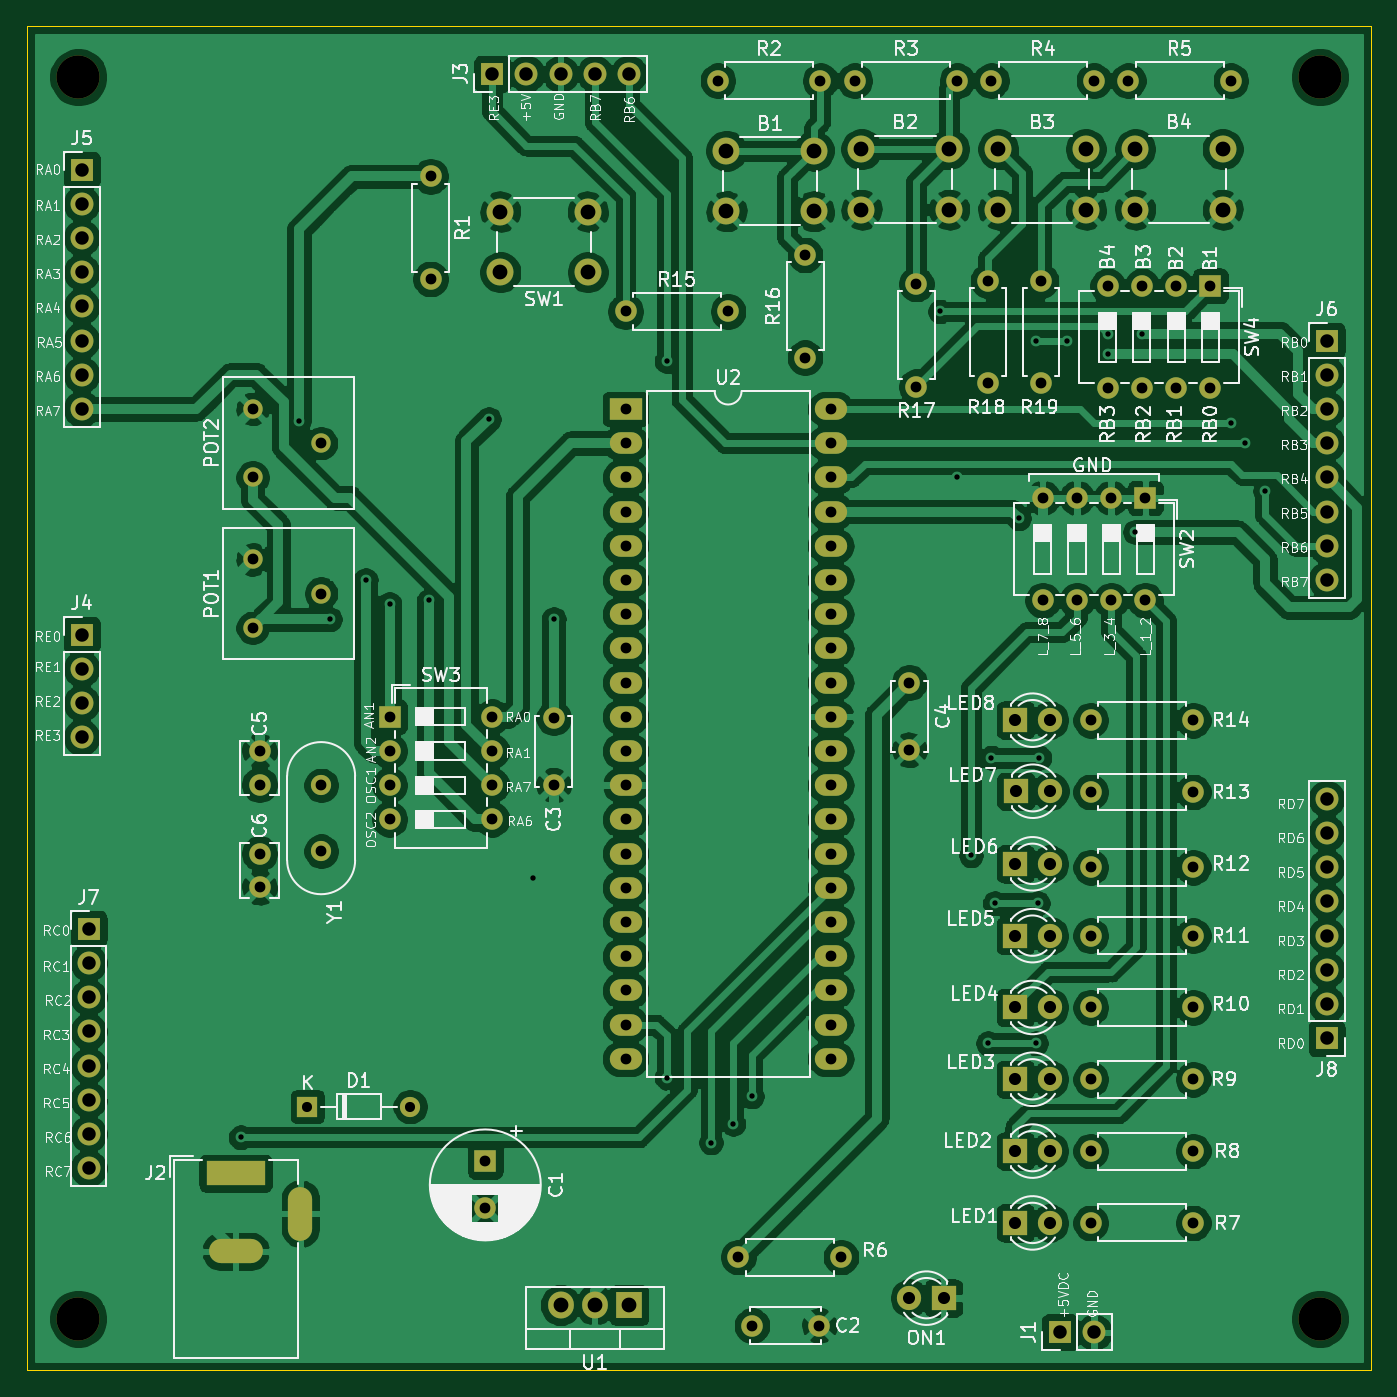
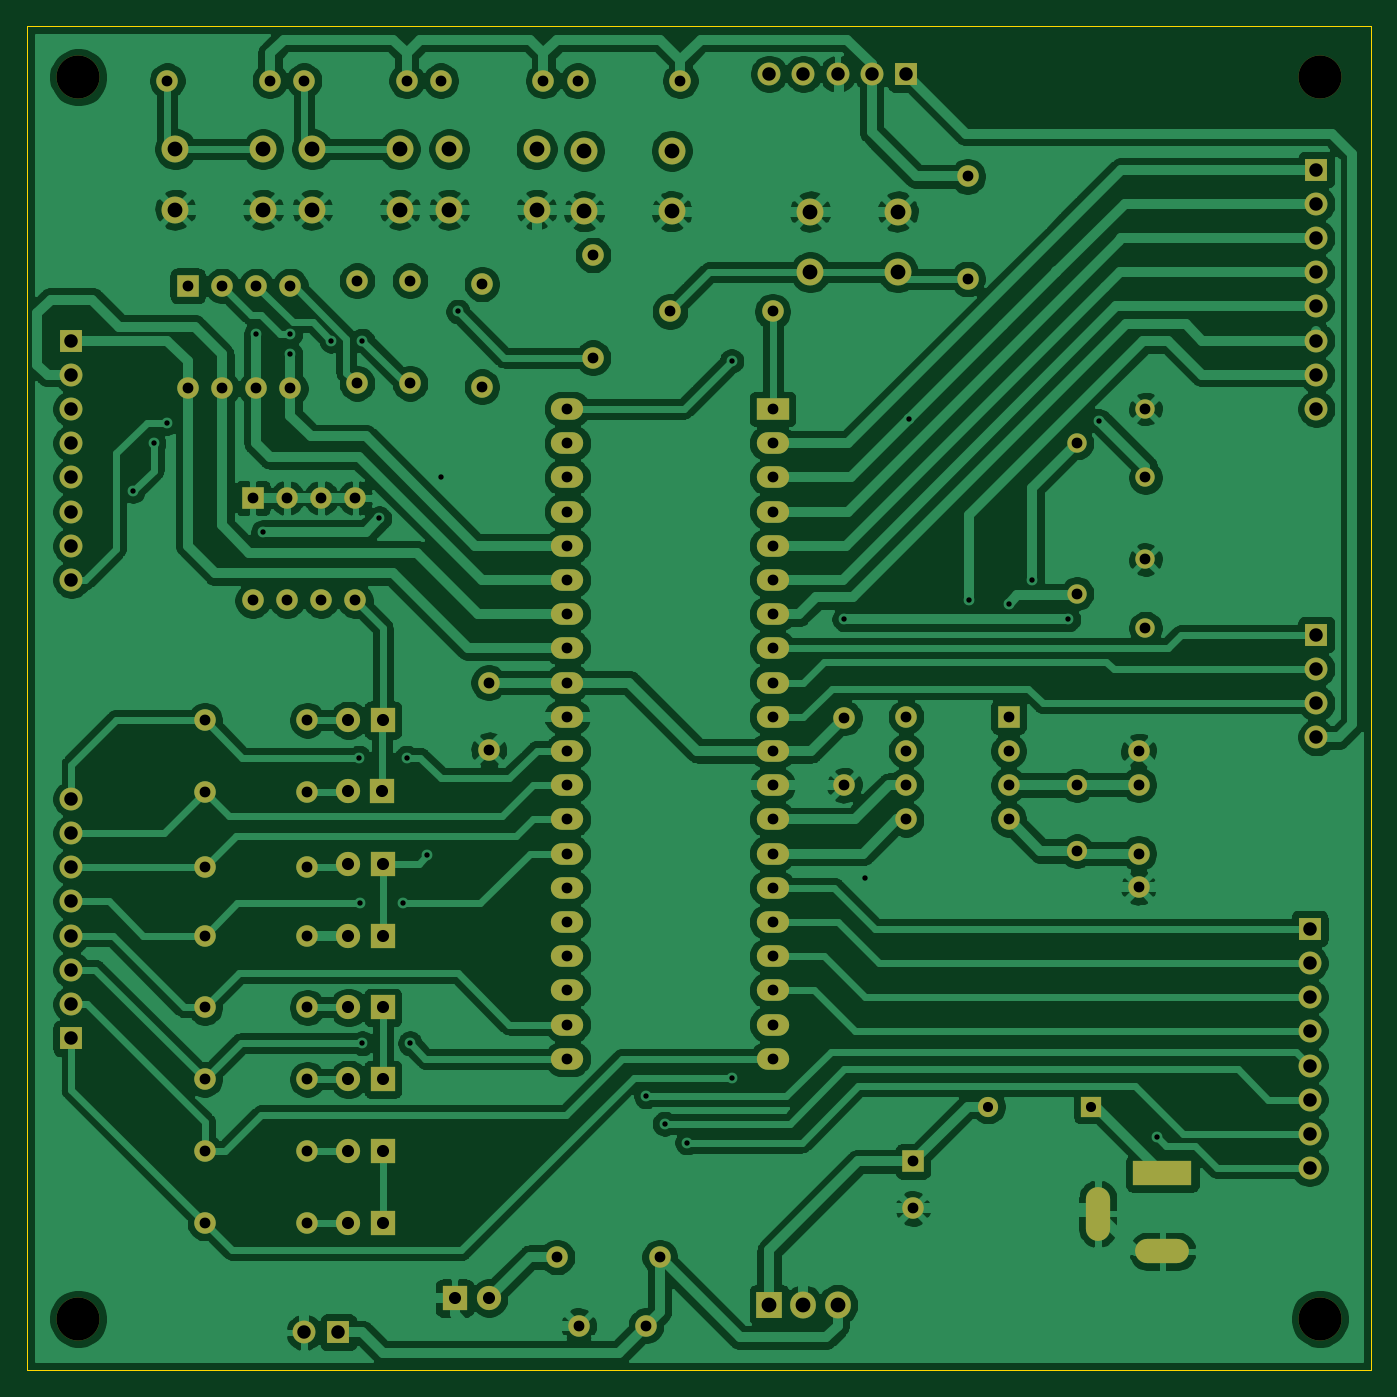
Circuit board: 11 layer files. Board 99.8 x 99.8 mm.
- bottom_copper: pic18_base_board_03-B_Cu.gbr (308507 bytes)
- bottom_mask: pic18_base_board_03-B_Mask.gbr (7888 bytes)
- paste: pic18_base_board_03-B_Paste.gbr (470 bytes)
- bottom_silk: pic18_base_board_03-B_SilkS.gbr (471 bytes)
- outline: pic18_base_board_03-Edge_Cuts.gbr (752 bytes)
- top_copper: pic18_base_board_03-F_Cu.gbr (381328 bytes)
- top_mask: pic18_base_board_03-F_Mask.gbr (7888 bytes)
- paste: pic18_base_board_03-F_Paste.gbr (470 bytes)
- top_silk: pic18_base_board_03-F_SilkS.gbr (140305 bytes)
- drill: pic18_base_board_03-NPTH.drl (330 bytes)
- drill: pic18_base_board_03-PTH.drl (3466 bytes)

=== bottom_copper: pic18_base_board_03-B_Cu.gbr (308507 bytes, source omitted) ===
=== bottom_mask: pic18_base_board_03-B_Mask.gbr (7888 bytes, source omitted) ===
=== paste: pic18_base_board_03-B_Paste.gbr ===
%TF.GenerationSoftware,KiCad,Pcbnew,(5.1.8)-1*%
%TF.CreationDate,2021-11-24T15:28:43-03:00*%
%TF.ProjectId,pic18_base_board_03,70696331-385f-4626-9173-655f626f6172,rev?*%
%TF.SameCoordinates,Original*%
%TF.FileFunction,Paste,Bot*%
%TF.FilePolarity,Positive*%
%FSLAX46Y46*%
G04 Gerber Fmt 4.6, Leading zero omitted, Abs format (unit mm)*
G04 Created by KiCad (PCBNEW (5.1.8)-1) date 2021-11-24 15:28:43*
%MOMM*%
%LPD*%
G01*
G04 APERTURE LIST*
G04 APERTURE END LIST*
M02*

=== bottom_silk: pic18_base_board_03-B_SilkS.gbr ===
%TF.GenerationSoftware,KiCad,Pcbnew,(5.1.8)-1*%
%TF.CreationDate,2021-11-24T15:28:43-03:00*%
%TF.ProjectId,pic18_base_board_03,70696331-385f-4626-9173-655f626f6172,rev?*%
%TF.SameCoordinates,Original*%
%TF.FileFunction,Legend,Bot*%
%TF.FilePolarity,Positive*%
%FSLAX46Y46*%
G04 Gerber Fmt 4.6, Leading zero omitted, Abs format (unit mm)*
G04 Created by KiCad (PCBNEW (5.1.8)-1) date 2021-11-24 15:28:43*
%MOMM*%
%LPD*%
G01*
G04 APERTURE LIST*
G04 APERTURE END LIST*
M02*

=== outline: pic18_base_board_03-Edge_Cuts.gbr ===
%TF.GenerationSoftware,KiCad,Pcbnew,(5.1.8)-1*%
%TF.CreationDate,2021-11-24T15:28:43-03:00*%
%TF.ProjectId,pic18_base_board_03,70696331-385f-4626-9173-655f626f6172,rev?*%
%TF.SameCoordinates,Original*%
%TF.FileFunction,Profile,NP*%
%FSLAX46Y46*%
G04 Gerber Fmt 4.6, Leading zero omitted, Abs format (unit mm)*
G04 Created by KiCad (PCBNEW (5.1.8)-1) date 2021-11-24 15:28:43*
%MOMM*%
%LPD*%
G01*
G04 APERTURE LIST*
%TA.AperFunction,Profile*%
%ADD10C,0.050000*%
%TD*%
G04 APERTURE END LIST*
D10*
X195326000Y-150622000D02*
X194818000Y-150622000D01*
X195326000Y-50800000D02*
X195326000Y-150622000D01*
X95504000Y-150622000D02*
X194818000Y-150622000D01*
X95504000Y-50800000D02*
X95504000Y-150622000D01*
X195326000Y-50800000D02*
X95504000Y-50800000D01*
M02*

=== top_copper: pic18_base_board_03-F_Cu.gbr (381328 bytes, source omitted) ===
=== top_mask: pic18_base_board_03-F_Mask.gbr (7888 bytes, source omitted) ===
=== paste: pic18_base_board_03-F_Paste.gbr ===
%TF.GenerationSoftware,KiCad,Pcbnew,(5.1.8)-1*%
%TF.CreationDate,2021-11-24T15:28:43-03:00*%
%TF.ProjectId,pic18_base_board_03,70696331-385f-4626-9173-655f626f6172,rev?*%
%TF.SameCoordinates,Original*%
%TF.FileFunction,Paste,Top*%
%TF.FilePolarity,Positive*%
%FSLAX46Y46*%
G04 Gerber Fmt 4.6, Leading zero omitted, Abs format (unit mm)*
G04 Created by KiCad (PCBNEW (5.1.8)-1) date 2021-11-24 15:28:43*
%MOMM*%
%LPD*%
G01*
G04 APERTURE LIST*
G04 APERTURE END LIST*
M02*

=== top_silk: pic18_base_board_03-F_SilkS.gbr (140305 bytes, source omitted) ===
=== drill: pic18_base_board_03-NPTH.drl ===
M48
; DRILL file {KiCad (5.1.8)-1} date 11/24/21 15:28:49
; FORMAT={-:-/ absolute / inch / decimal}
; #@! TF.CreationDate,2021-11-24T15:28:49-03:00
; #@! TF.GenerationSoftware,Kicad,Pcbnew,(5.1.8)-1
; #@! TF.FileFunction,NonPlated,1,2,NPTH
FMAT,2
INCH
T1C0.1260
%
G90
G05
T1
X3.91Y-2.15
X7.54Y-2.15
X7.54Y-5.78
X3.91Y-5.78
T0
M30

=== drill: pic18_base_board_03-PTH.drl ===
M48
; DRILL file {KiCad (5.1.8)-1} date 11/24/21 15:28:49
; FORMAT={-:-/ absolute / inch / decimal}
; #@! TF.CreationDate,2021-11-24T15:28:49-03:00
; #@! TF.GenerationSoftware,Kicad,Pcbnew,(5.1.8)-1
; #@! TF.FileFunction,Plated,1,2,PTH
FMAT,2
INCH
T1C0.0157
T2C0.0295
T3C0.0315
T4C0.0354
T5C0.0394
T6C0.0433
%
G90
G05
T1
X4.385Y-5.25
X4.555Y-3.155
X4.645Y-3.735
X4.75Y-3.62
X4.82Y-3.69
X4.935Y-3.68
X5.11Y-3.15
X5.24Y-4.49
X5.3Y-3.735
X5.63Y-2.98
X5.63Y-5.075
X5.76Y-5.265
X5.825Y-5.21
X5.88Y-5.13
X6.43Y-2.835
X6.48Y-3.3186
X6.52Y-4.425
X6.57Y-4.975
X6.58Y-4.14
X6.59Y-4.565
X6.66Y-3.44
X6.71Y-2.92
X6.71Y-4.975
X6.715Y-4.565
X6.72Y-4.14
X6.8002Y-2.9202
X6.92Y-2.96
X6.9202Y-2.9002
X7.0Y-3.48
X7.02Y-2.9
X7.28Y-3.16
X7.32Y-3.22
X7.38Y-3.36
T2
X4.58Y-5.16
X4.88Y-5.16
T3
X4.82Y-4.02
X4.82Y-4.12
X4.82Y-4.22
X4.82Y-4.32
X5.12Y-4.02
X5.12Y-4.12
X5.12Y-4.22
X5.12Y-4.32
X4.42Y-3.12
X4.42Y-3.32
X4.62Y-3.22
X6.87Y-5.29
X7.17Y-5.29
X6.87Y-4.46
X7.17Y-4.46
X6.87Y-5.5
X7.17Y-5.5
X6.92Y-2.76
X6.92Y-3.06
X7.02Y-2.76
X7.02Y-3.06
X7.12Y-2.76
X7.12Y-3.06
X7.22Y-2.76
X7.22Y-3.06
X5.84Y-5.6
X6.14Y-5.6
X4.44Y-4.12
X4.44Y-4.2184
X6.87Y-4.87
X7.17Y-4.87
X5.78Y-2.16
X6.08Y-2.16
X6.58Y-2.16
X6.88Y-2.16
X6.57Y-2.745
X6.57Y-3.045
X5.51Y-2.835
X5.81Y-2.835
X5.3Y-4.0231
X5.3Y-4.22
X4.44Y-4.42
X4.44Y-4.5184
X4.62Y-4.22
X4.62Y-4.4129
X6.73Y-3.38
X6.73Y-3.68
X6.83Y-3.38
X6.83Y-3.68
X6.93Y-3.38
X6.93Y-3.68
X7.03Y-3.38
X7.03Y-3.68
X6.98Y-2.16
X7.28Y-2.16
X6.725Y-2.745
X6.725Y-3.045
X5.1Y-5.32
X5.1Y-5.4578
X6.87Y-4.03
X7.17Y-4.03
X6.87Y-4.24
X7.17Y-4.24
X4.94Y-2.44
X4.94Y-2.74
X6.035Y-2.67
X6.035Y-2.97
X6.87Y-4.66
X7.17Y-4.66
X6.87Y-5.08
X7.17Y-5.08
X5.51Y-3.12
X5.51Y-3.22
X5.51Y-3.32
X5.51Y-3.42
X5.51Y-3.52
X5.51Y-3.62
X5.51Y-3.72
X5.51Y-3.82
X5.51Y-3.92
X5.51Y-4.02
X5.51Y-4.12
X5.51Y-4.22
X5.51Y-4.32
X5.51Y-4.42
X5.51Y-4.52
X5.51Y-4.62
X5.51Y-4.72
X5.51Y-4.82
X5.51Y-4.92
X5.51Y-5.02
X6.11Y-3.12
X6.11Y-3.22
X6.11Y-3.32
X6.11Y-3.42
X6.11Y-3.52
X6.11Y-3.62
X6.11Y-3.72
X6.11Y-3.82
X6.11Y-3.92
X6.11Y-4.02
X6.11Y-4.12
X6.11Y-4.22
X6.11Y-4.32
X6.11Y-4.42
X6.11Y-4.52
X6.11Y-4.62
X6.11Y-4.72
X6.11Y-4.82
X6.11Y-4.92
X6.11Y-5.02
X6.36Y-2.755
X6.36Y-3.055
X5.88Y-5.8
X6.0769Y-5.8
X6.18Y-2.16
X6.48Y-2.16
X4.42Y-3.56
X4.42Y-3.76
X4.62Y-3.66
X6.34Y-3.92
X6.34Y-4.1169
T4
X6.65Y-4.66
X6.75Y-4.66
X6.65Y-4.03
X6.75Y-4.03
X6.65Y-5.08
X6.75Y-5.08
X6.34Y-5.72
X6.44Y-5.72
X6.6512Y-4.2378
X6.7512Y-4.2378
X6.65Y-4.45
X6.75Y-4.45
X6.65Y-5.29
X6.75Y-5.29
X6.65Y-4.87
X6.75Y-4.87
X6.65Y-5.5
X6.75Y-5.5
T5
X3.92Y-3.78
X3.92Y-3.88
X3.92Y-3.98
X3.92Y-4.08
X5.12Y-2.14
X5.22Y-2.14
X5.32Y-2.14
X5.42Y-2.14
X5.52Y-2.14
X7.56Y-4.26
X7.56Y-4.36
X7.56Y-4.46
X7.56Y-4.56
X7.56Y-4.66
X7.56Y-4.76
X7.56Y-4.86
X7.56Y-4.96
X7.56Y-2.92
X7.56Y-3.02
X7.56Y-3.12
X7.56Y-3.22
X7.56Y-3.32
X7.56Y-3.42
X7.56Y-3.52
X7.56Y-3.62
X3.94Y-4.64
X3.94Y-4.74
X3.94Y-4.84
X3.94Y-4.94
X3.94Y-5.04
X3.94Y-5.14
X3.94Y-5.24
X3.94Y-5.34
X6.78Y-5.82
X6.88Y-5.82
X3.92Y-2.42
X3.92Y-2.52
X3.92Y-2.62
X3.92Y-2.72
X3.92Y-2.82
X3.92Y-2.92
X3.92Y-3.02
X3.92Y-3.12
T6
X5.805Y-2.365
X5.805Y-2.5422
X6.0609Y-2.365
X6.0609Y-2.5422
X7.0Y-2.36
X7.0Y-2.5372
X7.2559Y-2.36
X7.2559Y-2.5372
X6.6Y-2.36
X6.6Y-2.5372
X6.8559Y-2.36
X6.8559Y-2.5372
X6.2Y-2.36
X6.2Y-2.5372
X6.4559Y-2.36
X6.4559Y-2.5372
X5.32Y-5.74
X5.42Y-5.74
X5.52Y-5.74
X5.1441Y-2.5428
X5.1441Y-2.72
X5.4Y-2.5428
X5.4Y-2.72
T3
G00X4.3188Y-5.355
M15
G01X4.4212Y-5.355
M16
G05
G00X4.3267Y-5.5833
M15
G01X4.4133Y-5.5833
M16
G05
G00X4.559Y-5.5164
M15
G01X4.559Y-5.4298
M16
G05
T0
M30

